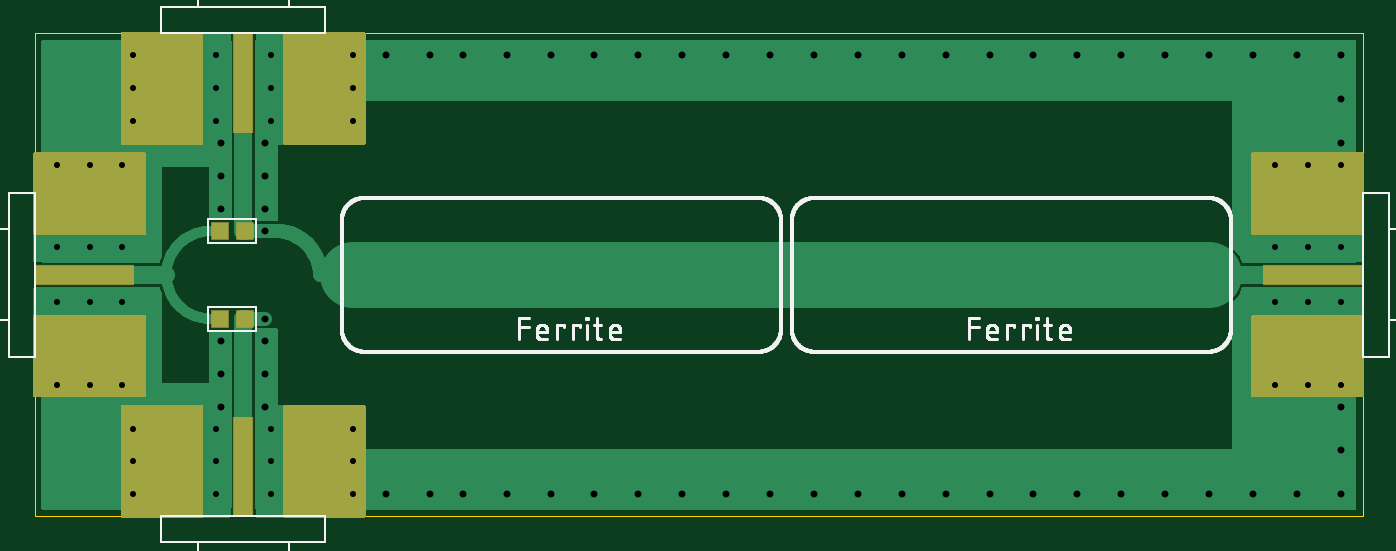
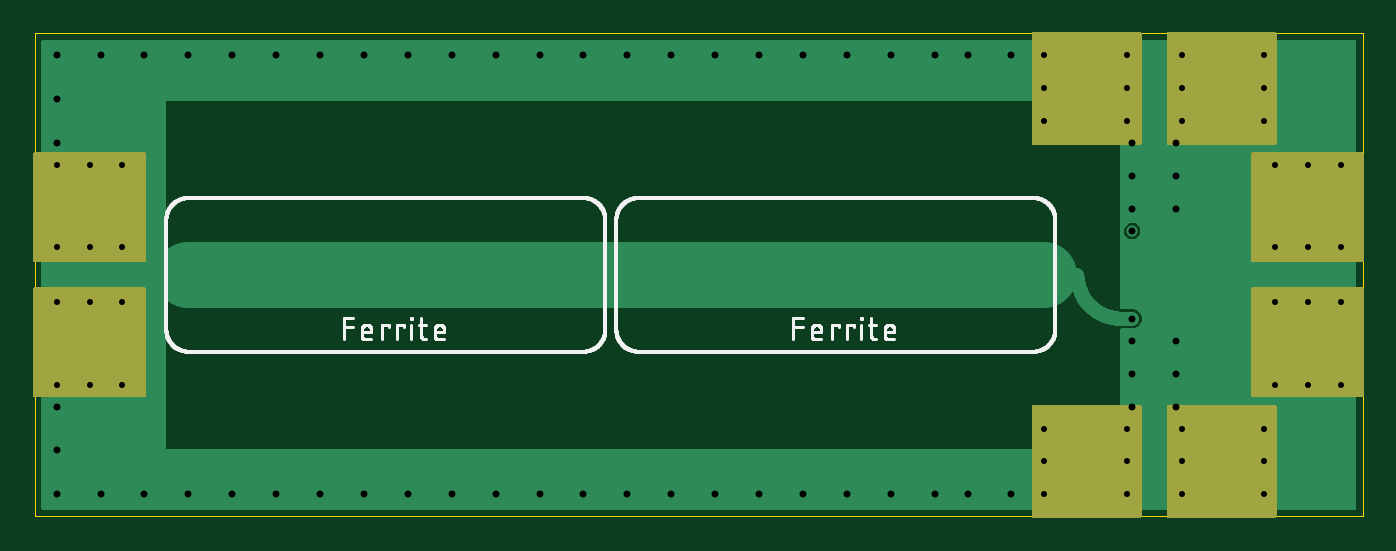
Circuit board: 9 layer files. Board 76.8 x 27.9 mm.
- outline: PCB_RLB.boardoutline.ger (232 bytes)
- bottom_copper: PCB_RLB.bottomlayer.ger (14185 bytes)
- bottom_silk: PCB_RLB.bottomsilkscreen.ger (22432 bytes)
- bottom_mask: PCB_RLB.bottomsoldermask.ger (14215 bytes)
- drill: PCB_RLB.drills.xln (1545 bytes)
- paste: PCB_RLB.tcream.ger (625 bytes)
- top_copper: PCB_RLB.toplayer.ger (24874 bytes)
- top_silk: PCB_RLB.topsilkscreen.ger (24652 bytes)
- top_mask: PCB_RLB.topsoldermask.ger (14758 bytes)

=== outline: PCB_RLB.boardoutline.ger ===
G04 EAGLE Gerber RS-274X export*
G75*
%MOMM*%
%FSLAX34Y34*%
%LPD*%
%INBoard Outline*%
%IPPOS*%
%AMOC8*
5,1,8,0,0,1.08239X$1,22.5*%
G01*
%ADD10C,0.000000*%


D10*
X0Y0D02*
X768350Y0D01*
X768350Y279400D01*
X0Y279400D01*
X0Y0D01*
M02*

=== bottom_copper: PCB_RLB.bottomlayer.ger (14185 bytes, source omitted) ===
=== bottom_silk: PCB_RLB.bottomsilkscreen.ger (22432 bytes, source omitted) ===
=== bottom_mask: PCB_RLB.bottomsoldermask.ger (14215 bytes, source omitted) ===
=== drill: PCB_RLB.drills.xln ===
M48
;GenerationSoftware,Autodesk,EAGLE,9.2.2*%
;CreationDate,2019-03-03T17:02:51Z*%
FMAT,2
ICI,OFF
METRIC,TZ,000.000
T3C0.350
T2C0.400
%
G90
M71
T2
X60325Y1270
X73025Y26670
X22860Y1270
X27305Y1270
X29845Y1270
X32385Y1270
X34925Y1270
X37465Y1270
X40005Y1270
X42545Y1270
X45085Y1270
X50165Y1270
X47625Y1270
X52705Y1270
X55245Y1270
X57785Y1270
X10795Y19685
X62865Y1270
X65405Y1270
X67945Y1270
X70485Y1270
X73025Y1270
X75565Y26670
X75565Y1270
X75565Y3810
X75565Y24130
X75565Y21590
X75565Y6350
X24765Y26670
X24765Y1270
X13335Y16510
X13335Y11430
X10795Y8255
X27305Y26670
X22860Y26670
X20320Y1270
X20320Y26670
X13335Y6350
X10795Y6350
X13335Y21590
X10795Y21590
X67945Y26670
X13335Y8255
X13335Y10160
X10795Y10160
X13335Y19685
X13335Y17780
X10795Y17780
X70485Y26670
X32385Y26670
X29845Y26670
X65405Y26670
X62865Y26670
X60325Y26670
X57785Y26670
X55245Y26670
X52705Y26670
X47625Y26670
X45085Y26670
X42545Y26670
X40005Y26670
X37465Y26670
X34925Y26670
X50165Y26670
T3
X5715Y1270
X5715Y3175
X5715Y5080
X18415Y1270
X18415Y3175
X18415Y5080
X10478Y5080
X10478Y1270
X10478Y3175
X13652Y5080
X13652Y3175
X13652Y1270
X75565Y15557
X73660Y15557
X71755Y15557
X73660Y12382
X75565Y12382
X71755Y12382
X71755Y20320
X73660Y20320
X75565Y20320
X71755Y7620
X73660Y7620
X75565Y7620
X1270Y20320
X1270Y12382
X3175Y12382
X5080Y12382
X3175Y15557
X1270Y15557
X5080Y15557
X5080Y7620
X3175Y7620
X1270Y7620
X5080Y20320
X3175Y20320
X18415Y26670
X10478Y26670
X10478Y24765
X10478Y22860
X13652Y24765
X13652Y26670
X13652Y22860
X5715Y22860
X5715Y24765
X5715Y26670
X18415Y22860
X18415Y24765
M30
=== paste: PCB_RLB.tcream.ger ===
G04 EAGLE Gerber RS-274X export*
G75*
%MOMM*%
%FSLAX34Y34*%
%LPD*%
%INTop Solder Paste*%
%IPPOS*%
%AMOC8*
5,1,8,0,0,1.08239X$1,22.5*%
G01*
%ADD10R,5.715000X1.041400*%
%ADD11R,6.350000X2.540000*%
%ADD12R,1.041400X5.715000*%
%ADD13R,2.540000X6.350000*%
%ADD14R,0.950000X0.950000*%


D10*
X28750Y139700D03*
D11*
X31750Y180975D03*
X31750Y98425D03*
D12*
X120650Y250650D03*
D13*
X161925Y247650D03*
X79375Y247650D03*
D12*
X120650Y28750D03*
D13*
X79375Y31750D03*
X161925Y31750D03*
D10*
X739600Y139700D03*
D11*
X736600Y98425D03*
X736600Y180975D03*
D14*
X107050Y114300D03*
X121550Y114300D03*
X107050Y165100D03*
X121550Y165100D03*
M02*

=== top_copper: PCB_RLB.toplayer.ger (24874 bytes, source omitted) ===
=== top_silk: PCB_RLB.topsilkscreen.ger (24652 bytes, source omitted) ===
=== top_mask: PCB_RLB.topsoldermask.ger (14758 bytes, source omitted) ===
